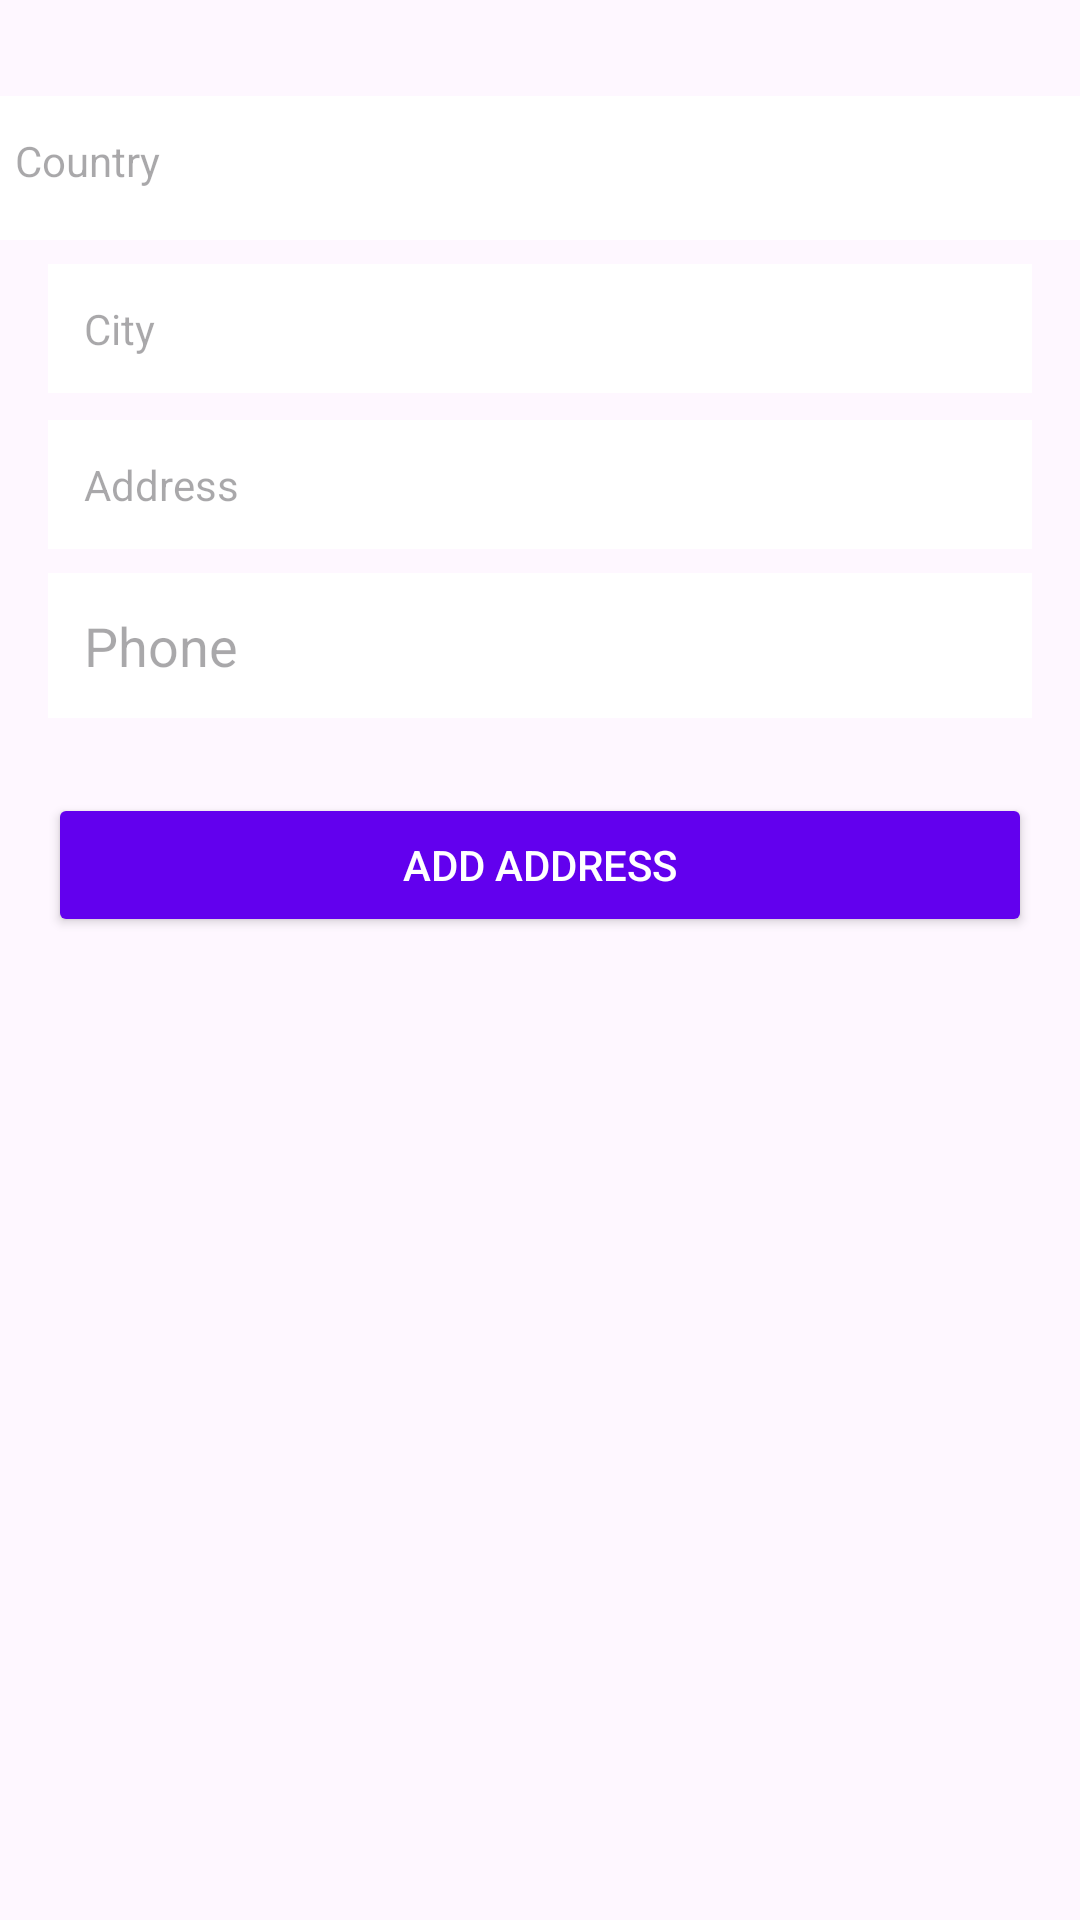

Produce the Android XML layout that renders to this screen, including the resource entries it uses.
<!-- AndroidManifest.xml: application theme Theme.MCommerce -->
<!-- res/layout/fragment_address_details.xml -->
<?xml version="1.0" encoding="utf-8"?>
<androidx.constraintlayout.widget.ConstraintLayout xmlns:android="http://schemas.android.com/apk/res/android"
    xmlns:app="http://schemas.android.com/apk/res-auto"
    xmlns:tools="http://schemas.android.com/tools"
    android:id="@+id/frameLayout5"
    android:layout_width="match_parent"
    android:layout_height="match_parent"
    tools:context=".ui.setting.view.adress.AddressDetailsFragment">

    
    <ImageButton
        android:id="@+id/imageButtonNavigateToMap"
        android:layout_width="wrap_content"
        android:layout_height="wrap_content"
        android:layout_margin="16dp"
        android:background="@color/cardview_light_background"
        android:contentDescription="Navigate to Map"
        android:src="@drawable/ic_map"
        app:layout_constraintEnd_toEndOf="parent"
        app:layout_constraintTop_toTopOf="parent"
        tools:ignore="TouchTargetSizeCheck" /> 

    
    <ImageView
        android:id="@+id/imageView"
        android:layout_width="wrap_content"
        android:layout_height="wrap_content"
        android:contentDescription="Location Icon"
        app:layout_constraintBottom_toTopOf="@+id/editTextCountry"
        app:layout_constraintEnd_toEndOf="parent"
        app:layout_constraintStart_toStartOf="parent"
        app:layout_constraintTop_toBottomOf="@+id/imageButtonNavigateToMap" /> 

    
    <TextView
        android:id="@+id/editTextCountry"
        android:layout_width="375dp"
        android:layout_height="48dp"
        android:layout_marginTop="16dp"
        android:background="@color/cardview_light_background"
        android:hint="@string/country"
        android:padding="12dp"
        android:textColor="@android:color/black"
        app:layout_constraintEnd_toEndOf="@+id/editTextCity"
        app:layout_constraintStart_toStartOf="@+id/editTextCity"
        app:layout_constraintTop_toBottomOf="@+id/imageView" /> 

    
    <TextView
        android:id="@+id/editTextCity"
        android:layout_width="0dp"
        android:layout_height="wrap_content"
        android:layout_marginStart="16dp"
        android:layout_marginTop="8dp"
        android:layout_marginEnd="16dp"
        android:background="@color/cardview_light_background"
        android:hint="City"
        android:padding="12dp"
        android:textColor="@android:color/black"
        app:layout_constraintEnd_toEndOf="parent"
        app:layout_constraintStart_toStartOf="parent"
        app:layout_constraintTop_toBottomOf="@+id/editTextCountry" /> 

    
    <TextView
        android:id="@+id/editTextAddress"
        android:layout_width="0dp"
        android:layout_height="wrap_content"
        android:layout_marginStart="16dp"
        android:layout_marginTop="9dp"
        android:layout_marginEnd="16dp"
        android:background="@color/cardview_light_background"
        android:hint="Address"
        android:padding="12dp"
        android:textColor="@android:color/black"
        app:layout_constraintEnd_toEndOf="parent"
        app:layout_constraintStart_toStartOf="parent"
        app:layout_constraintTop_toBottomOf="@+id/editTextCity" /> 

    
    <EditText
        android:id="@+id/editTextPhone"
        android:layout_width="0dp"
        android:layout_height="wrap_content"
        android:layout_marginStart="16dp"
        android:layout_marginTop="8dp"
        android:layout_marginEnd="16dp"
        android:background="@color/cardview_light_background"
        android:hint="Phone"
        android:padding="12dp"
        android:textColor="@android:color/black"
        app:layout_constraintEnd_toEndOf="parent"
        app:layout_constraintStart_toStartOf="parent"
        app:layout_constraintTop_toBottomOf="@+id/editTextAddress" /> 

    
    <Button
        android:id="@+id/buttonAddAddress"
        android:layout_width="0dp"
        android:layout_height="wrap_content"
        android:layout_marginStart="16dp"
        android:layout_marginTop="25dp"
        android:layout_marginEnd="16dp"
        android:backgroundTint="@color/purple"
        android:paddingVertical="12dp"
        android:text="Add Address"
        android:textColor="@color/white"
        app:layout_constraintEnd_toEndOf="parent"
        app:layout_constraintStart_toStartOf="parent"
        app:layout_constraintTop_toBottomOf="@+id/editTextPhone" />

</androidx.constraintlayout.widget.ConstraintLayout>
<!-- resources referenced by this layout -->
<resources>
  <color name="purple">#FF6200EE</color>
  <color name="white">#FFFFFFFF</color>
  <string name="country">Country</string>
  <style name="Theme.MCommerce" parent="Base.Theme.MCommerce" />
  <style name="Base.Theme.MCommerce" parent="Theme.Material3.DayNight.NoActionBar">
          
          
          <item name="colorPrimary">@color/blue</item>
          
          <item name="colorSecondary">@color/white</item>
      </style>
  <color name="blue">#007BFF</color>
</resources>
